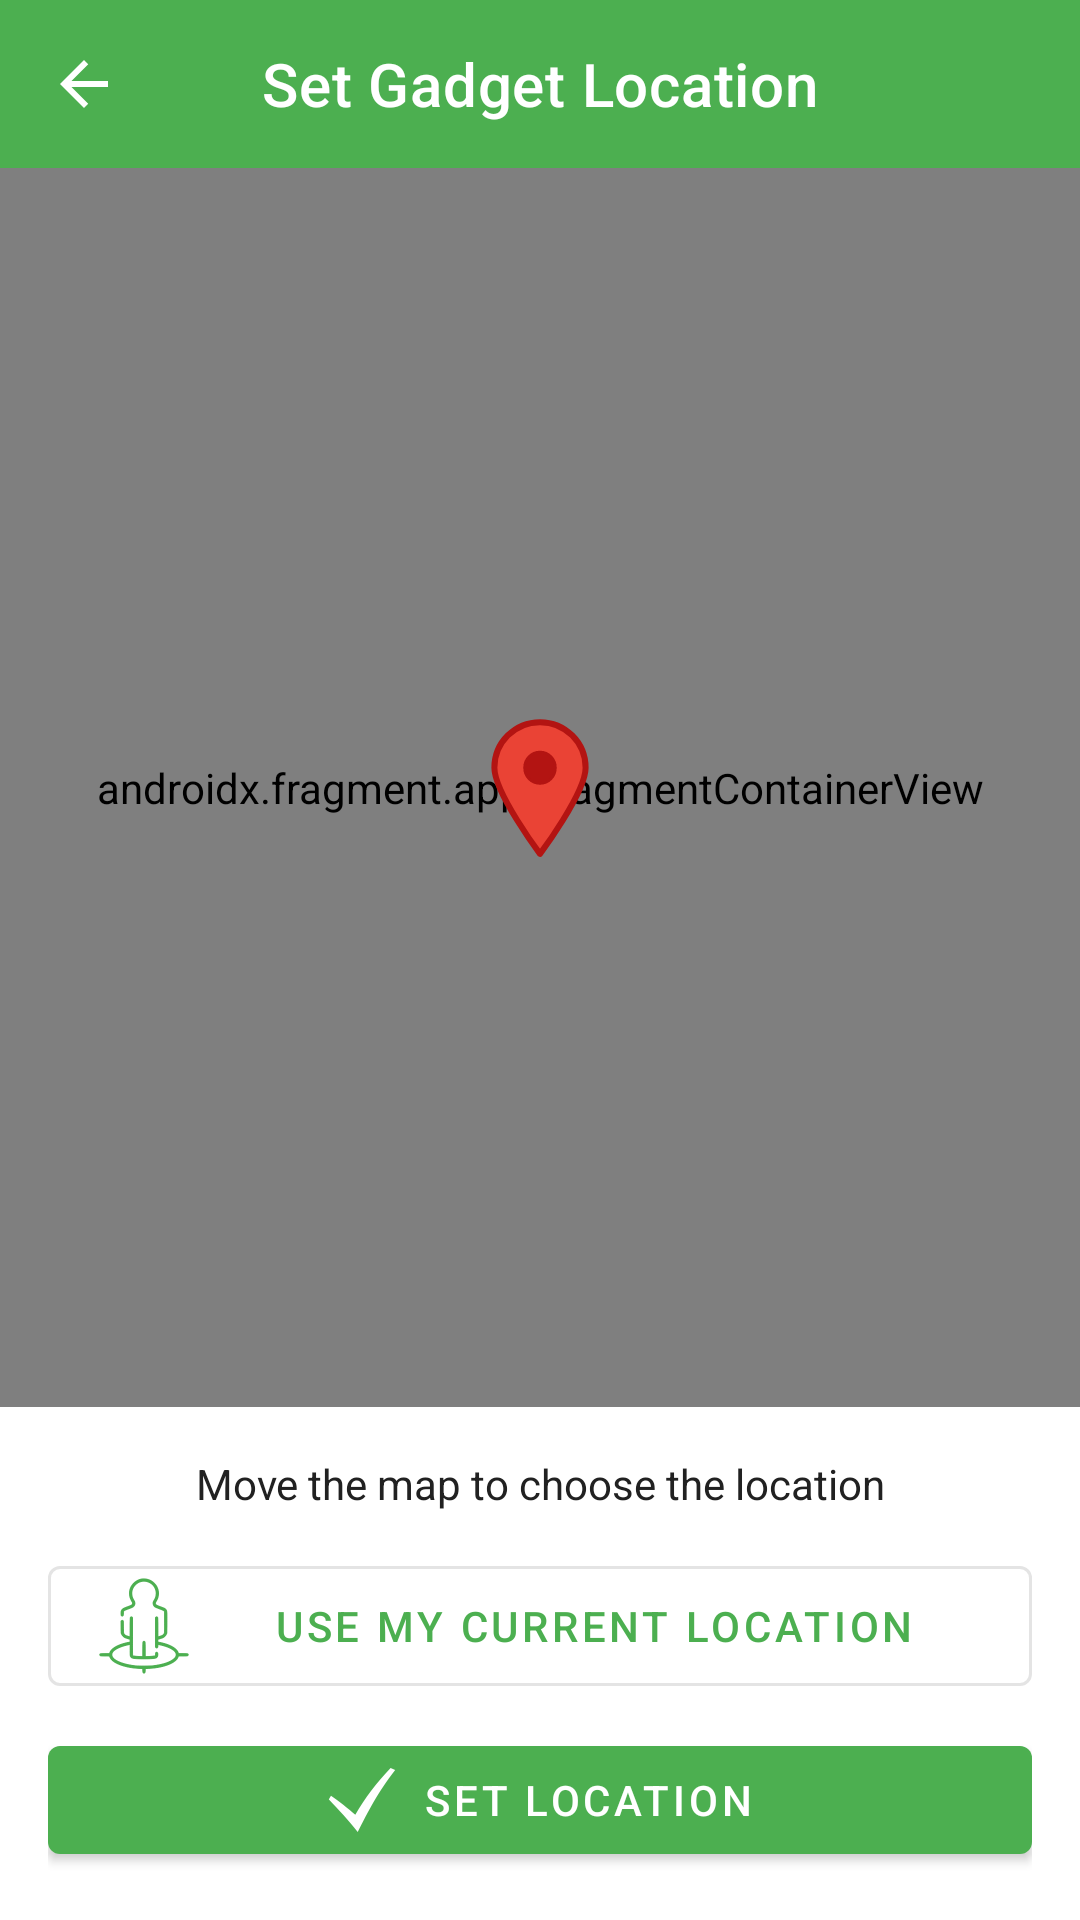

Android layout source for this screen:
<!-- AndroidManifest.xml: application theme Theme.AgriBotz.NoActionBar -->
<!-- res/layout/fragment_set_gadget_location.xml -->
<?xml version="1.0" encoding="utf-8"?>
<androidx.constraintlayout.widget.ConstraintLayout
    xmlns:android="http://schemas.android.com/apk/res/android"
    xmlns:app="http://schemas.android.com/apk/res-auto"
    android:layout_width="match_parent"
    android:layout_height="match_parent">

    
    <com.google.android.material.appbar.MaterialToolbar
        android:id="@+id/set_location_toolbar"
        android:layout_width="0dp"
        android:layout_height="wrap_content"
        android:background="?attr/colorPrimary"
        app:title="@string/Set_Gadget_Location"
        app:titleCentered="true"
        app:titleTextColor="@android:color/white"
        app:navigationIcon="@drawable/ic_arrow_back"
        app:layout_constraintTop_toTopOf="parent"
        app:layout_constraintStart_toStartOf="parent"
        app:layout_constraintEnd_toEndOf="parent"/>

    
    <androidx.fragment.app.FragmentContainerView
        android:id="@+id/map"
        android:name="com.google.android.gms.maps.SupportMapFragment"
        android:layout_width="0dp"
        android:layout_height="0dp"
        app:layout_constraintTop_toBottomOf="@id/set_location_toolbar"
        app:layout_constraintBottom_toTopOf="@id/confirm_location_container"
        app:layout_constraintStart_toStartOf="parent"
        app:layout_constraintEnd_toEndOf="parent"/>

    
    <ImageView
        android:id="@+id/center_pin"
        android:layout_width="48dp"
        android:layout_height="48dp"
        android:src="@drawable/ic_gps_pin"
        android:contentDescription="@string/Selected_Location"
        app:layout_constraintTop_toTopOf="@id/map"
        app:layout_constraintBottom_toBottomOf="@id/map"
        app:layout_constraintStart_toStartOf="@id/map"
        app:layout_constraintEnd_toEndOf="@id/map"/>

    
    <ProgressBar
        android:id="@+id/location_loading"
        style="?android:attr/progressBarStyleSmall"
        android:layout_width="48dp"
        android:layout_height="48dp"
        android:indeterminate="true"
        android:visibility="gone"
        app:layout_constraintTop_toTopOf="@id/map"
        app:layout_constraintBottom_toBottomOf="@id/map"
        app:layout_constraintStart_toStartOf="@id/map"
        app:layout_constraintEnd_toEndOf="@id/map"/>

    
    <LinearLayout
        android:id="@+id/confirm_location_container"
        android:layout_width="0dp"
        android:layout_height="wrap_content"
        android:orientation="vertical"
        android:padding="16dp"
        android:background="@android:color/white"
        app:layout_constraintBottom_toBottomOf="parent"
        app:layout_constraintStart_toStartOf="parent"
        app:layout_constraintEnd_toEndOf="parent"
        app:elevation="8dp">

        <TextView
            android:id="@+id/location_hint"
            android:layout_width="match_parent"
            android:layout_height="wrap_content"
            android:text="@string/Move_Map"
            android:textAlignment="center"
            android:textSize="14sp"
            android:textColor="@color/colorOnBackground"
            android:paddingBottom="12dp"/>

        <com.google.android.material.button.MaterialButton
            android:id="@+id/btn_use_current_location"
            android:layout_width="match_parent"
            android:layout_height="wrap_content"
            android:text="@string/Use_Current_Location"
            app:icon="@drawable/ic_my_location"
            style="?attr/materialButtonOutlinedStyle"
            android:layout_marginBottom="8dp"/>

        <com.google.android.material.button.MaterialButton
            android:id="@+id/btn_confirm_location"
            android:layout_width="match_parent"
            android:layout_height="wrap_content"
            android:text="@string/Set_Location"
            app:icon="@drawable/ic_check"
            app:iconGravity="textStart"/>
    </LinearLayout>

</androidx.constraintlayout.widget.ConstraintLayout>
<!-- resources referenced by this layout -->
<resources>
  <color name="colorOnBackground">#212121</color>
  <!-- drawable ic_arrow_back (drawable) -->
  <vector xmlns:android="http://schemas.android.com/apk/res/android" android:autoMirrored="true" android:height="24dp" android:viewportHeight="24" android:viewportWidth="24" android:width="24dp">
        
      <path android:fillColor="@android:color/white"
          android:pathData="M20,11H7.83l5.59,-5.59L12,4l-8,8 8,8 1.41,-1.41L7.83,13H20v-2z"/>
      
  </vector>
  <!-- drawable ic_check (drawable) -->
  <vector xmlns:android="http://schemas.android.com/apk/res/android"
      android:width="24dp"
      android:height="24dp"
      android:viewportWidth="24"
      android:viewportHeight="24">
    <path
        android:pathData="M0.941,11.774C4.261,15.365 7.479,18.598 10.572,22.687C13.935,15.997 17.378,9.285 23.058,2.015L21.528,1.314C16.731,6.401 13.005,11.215 9.767,16.937C7.516,14.909 3.877,12.039 1.656,10.564L0.941,11.774Z"
        android:fillColor="@android:color/white"/>
  </vector>
  <!-- drawable ic_gps_pin (drawable) -->
  <vector xmlns:android="http://schemas.android.com/apk/res/android"
      android:width="24dp"
      android:height="24dp"
      android:viewportWidth="24"
      android:viewportHeight="24">
    <path
        android:strokeWidth="1"
        android:pathData="M19.601,8.622c0,4.206 -7.601,14.358 -7.601,14.358S4.399,12.828 4.399,8.622a7.601,7.601 0,0 1,15.202 0Z"
        android:strokeLineJoin="round"
        android:fillColor="#ea4335"
        android:strokeColor="#b31412"
        android:strokeLineCap="round"/>
    <path
        android:strokeWidth="0.5"
        android:pathData="M12,8.622m-2.534,0a2.534,2.534 0,1 1,5.067 0a2.534,2.534 0,1 1,-5.067 0"
        android:strokeLineJoin="round"
        android:fillColor="#b31412"
        android:strokeColor="#b31412"
        android:strokeLineCap="round"/>
  </vector>
  <!-- drawable ic_my_location: vector/xml drawable (drawable, 4131 chars, omitted) -->
  <string name="Move_Map">Move the map to choose the location</string>
  <string name="Selected_Location">Selected Location</string>
  <string name="Set_Gadget_Location">Set Gadget Location</string>
  <string name="Set_Location">Set Location</string>
  <string name="Use_Current_Location">Use my current location</string>
  <style name="Theme.AgriBotz.NoActionBar" parent="Theme.MaterialComponents.DayNight.NoActionBar">
          
          <item name="colorPrimary">@color/colorPrimary</item>
          <item name="colorPrimaryVariant">@color/colorPrimaryVariant</item>
          <item name="colorOnPrimary">@color/colorOnPrimary</item>
          
          <item name="colorSecondary">@color/colorSecondary</item>
          <item name="colorSecondaryVariant">@color/colorSecondaryVariant</item>
          <item name="colorOnSecondary">@color/colorOnSecondary</item>
          
          <item name="android:colorBackground">@color/colorBackground</item>
          <item name="colorSurface">@color/colorSurface</item>
          <item name="colorOnBackground">@color/colorOnBackground</item>
          <item name="colorOnSurface">@color/colorOnSurface</item>
          <item name="colorError">@color/colorError</item>
          
          <item name="android:statusBarColor">?attr/colorPrimaryVariant</item>
          
      </style>
  <color name="colorPrimary">#4CAF50</color>
  <color name="colorPrimaryVariant">#388E3C</color>
  <color name="colorOnPrimary">#FFFFFF</color>
  <color name="colorSecondary">#FFC107</color>
  <color name="colorSecondaryVariant">#FFA000</color>
  <color name="colorOnSecondary">#000000</color>
  <color name="colorBackground">#FFFFFF</color>
  <color name="colorSurface">#F5F5F5</color>
  <color name="colorOnSurface">#212121</color>
  <color name="colorError">#D32F2F</color>
</resources>
